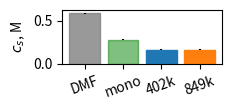

Source code (Python):
import numpy as np
import matplotlib.pyplot as plt
import matplotlib.ticker as tck

f1,ax = plt.subplots(1, figsize=(2.5,1.2))
satlevels = np.array([587.23, 281.97, 164.85, 167.17])/1000
errors = np.array([7.613971638, 7.725291982, 3.177756779, 2.779545779])/1000
xticklabels = ['DMF','mono','402k','849k']
barlist=plt.bar(xticklabels, satlevels, yerr=errors)
ax.set_xticklabels(xticklabels, rotation = 20)#, ha="right")
barlist[0].set_color('grey')
barlist[0].set_alpha(0.8)
barlist[1].set_color('green')
barlist[1].set_alpha(0.5)
barlist[2].set_color('#1f77b4')
barlist[3].set_color('#ff7f0e')

# plt.xlim([6e-5, 1e3])
# plt.ylim([0.5e-3, 2e3])
# plt.xlabel('Shear rate, $s^{-1}$')
plt.ylabel('$c_{s}$, M')
plt.tight_layout()
# ax.set_xticks([1e-3, 1e-1, 1e1, 1e3])
plt.savefig('sat_conc_1.png', dpi=500)
plt.show()